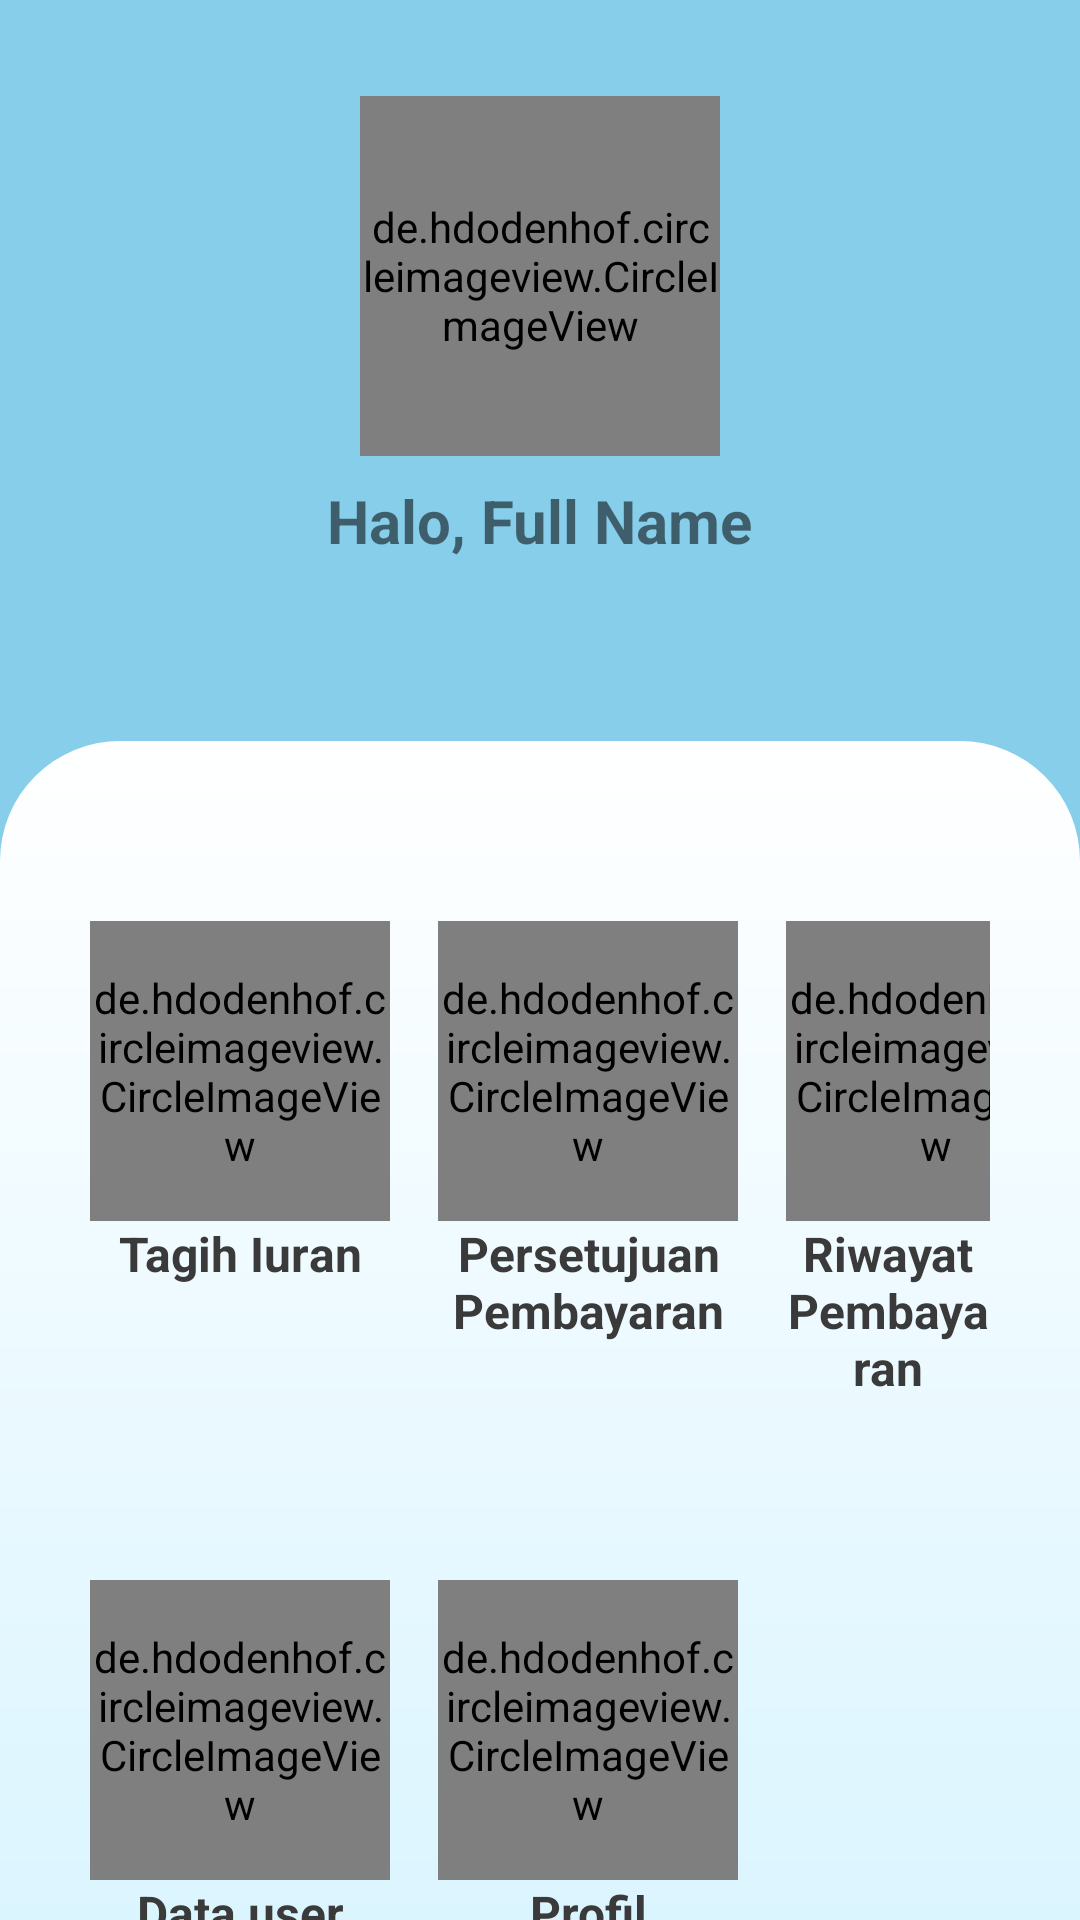

This screen was rendered from an Android layout file. Write that file and the resources it references.
<!-- AndroidManifest.xml: application theme Theme.PEMSA -->
<!-- res/layout/activity_dashboard_rt.xml -->
<?xml version="1.0" encoding="utf-8"?>
<androidx.constraintlayout.widget.ConstraintLayout xmlns:android="http://schemas.android.com/apk/res/android"
    xmlns:app="http://schemas.android.com/apk/res-auto"
    xmlns:tools="http://schemas.android.com/tools"
    android:layout_width="match_parent"
    android:layout_height="match_parent"
    android:background="@color/baby_blue_bg"
    tools:context=".DashboardRtActivity">

    <de.hdodenhof.circleimageview.CircleImageView
        android:id="@+id/ivUserDashboardRt"
        android:layout_width="120dp"
        android:layout_height="120dp"
        android:layout_marginTop="32dp"
        android:src="@color/black"
        app:layout_constraintEnd_toEndOf="parent"
        app:layout_constraintStart_toStartOf="parent"
        app:layout_constraintTop_toTopOf="parent" />

    <TextView
        android:id="@+id/fullNameDashboardRt"
        android:layout_width="wrap_content"
        android:layout_height="wrap_content"
        android:layout_marginTop="8dp"
        android:text="Halo, Full Name"
        android:textSize="20sp"
        android:textStyle="bold"
        app:layout_constraintEnd_toEndOf="parent"
        app:layout_constraintStart_toStartOf="parent"
        app:layout_constraintTop_toBottomOf="@+id/ivUserDashboardRt" />

    <LinearLayout
        android:layout_width="match_parent"
        android:layout_height="0dp"
        android:layout_marginTop="60dp"
        android:background="@drawable/bg_dashboard_admin"
        android:orientation="vertical"
        app:layout_constraintBottom_toBottomOf="parent"
        app:layout_constraintEnd_toEndOf="parent"
        app:layout_constraintHorizontal_bias="0.0"
        app:layout_constraintStart_toStartOf="parent"
        app:layout_constraintTop_toBottomOf="@+id/fullNameDashboardRt"
        app:layout_constraintVertical_bias="1.0">

        <LinearLayout
            android:layout_width="wrap_content"
            android:layout_height="wrap_content"
            android:layout_marginLeft="30dp"
            android:layout_marginTop="60dp"
            android:layout_marginRight="30dp"
            android:orientation="horizontal">

            <LinearLayout
                android:layout_width="match_parent"
                android:layout_height="match_parent"
                android:orientation="vertical">

                <de.hdodenhof.circleimageview.CircleImageView
                    android:id="@+id/reminderPaymentDashboardAdmin"
                    android:layout_width="100dp"
                    android:layout_height="100dp"
                    android:src="@drawable/bill" />

                <TextView
                    android:layout_width="match_parent"
                    android:layout_height="wrap_content"
                    android:gravity="center_horizontal"
                    android:text="Tagih Iuran"
                    android:textAlignment="center"
                    android:textColor="#3A3A3A"
                    android:textSize="16sp"
                    android:textStyle="bold" />
            </LinearLayout>

            <LinearLayout
                android:layout_width="match_parent"
                android:layout_height="match_parent"
                android:layout_marginLeft="16dp"
                android:orientation="vertical">

                <de.hdodenhof.circleimageview.CircleImageView
                    android:id="@+id/pendingDashboardAdmin"
                    android:layout_width="100dp"
                    android:layout_height="100dp"
                    android:src="@drawable/pending" />

                <TextView
                    android:layout_width="match_parent"
                    android:layout_height="wrap_content"
                    android:gravity="center_horizontal"
                    android:text="Persetujuan
                    Pembayaran"
                    android:textAlignment="center"
                    android:textColor="#3A3A3A"
                    android:textSize="16sp"
                    android:textStyle="bold" />
            </LinearLayout>

            <LinearLayout
                android:layout_width="match_parent"
                android:layout_height="match_parent"
                android:layout_marginLeft="16dp"
                android:orientation="vertical">

                <de.hdodenhof.circleimageview.CircleImageView
                    android:id="@+id/historyPaymentDashboardAdmin"
                    android:layout_width="100dp"
                    android:layout_height="100dp"
                    android:src="@drawable/recap" />

                <TextView
                    android:layout_width="match_parent"
                    android:layout_height="wrap_content"
                    android:gravity="center_horizontal"
                    android:text="Riwayat Pembayaran"
                    android:textAlignment="center"
                    android:textColor="#3A3A3A"
                    android:textSize="16sp"
                    android:textStyle="bold" />
            </LinearLayout>
        </LinearLayout>

        <LinearLayout
            android:layout_width="wrap_content"
            android:layout_height="wrap_content"
            android:layout_marginLeft="30dp"
            android:layout_marginTop="60dp"
            android:layout_marginRight="30dp"
            android:orientation="horizontal">

            <LinearLayout
                android:layout_width="match_parent"
                android:layout_height="match_parent"
                android:orientation="vertical">

                <de.hdodenhof.circleimageview.CircleImageView
                    android:id="@+id/ivAllUserDashboardAdmin"
                    android:layout_width="100dp"
                    android:layout_height="100dp"
                    android:src="@drawable/alluser2" />

                <TextView
                    android:layout_width="match_parent"
                    android:layout_height="wrap_content"
                    android:gravity="center_horizontal"
                    android:text="Data user"
                    android:textAlignment="center"
                    android:textColor="#3A3A3A"
                    android:textSize="16sp"
                    android:textStyle="bold" />
            </LinearLayout>

            <LinearLayout
                android:layout_width="match_parent"
                android:layout_height="match_parent"
                android:layout_marginLeft="16dp"
                android:orientation="vertical">

                <de.hdodenhof.circleimageview.CircleImageView
                    android:id="@+id/profileDashboardRt"
                    android:layout_width="100dp"
                    android:layout_height="100dp"
                    android:src="@drawable/profile2" />

                <TextView
                    android:layout_width="match_parent"
                    android:layout_height="wrap_content"
                    android:gravity="center_horizontal"
                    android:text="Profil"
                    android:textAlignment="center"
                    android:textColor="#3A3A3A"
                    android:textSize="16sp"
                    android:textStyle="bold" />
            </LinearLayout>

        </LinearLayout>
    </LinearLayout>
</androidx.constraintlayout.widget.ConstraintLayout>
<!-- resources referenced by this layout -->
<resources>
  <color name="baby_blue_bg">#87ceea</color>
  <color name="black">#FF000000</color>
  <!-- drawable alluser2: jpg bitmap (drawable-hdpi, 19110 bytes) -->
  <!-- drawable bg_dashboard_admin (drawable) -->
  <?xml version="1.0" encoding="utf-8"?>
  <shape xmlns:android="http://schemas.android.com/apk/res/android">
  
      <gradient
          android:angle="145"
          android:endColor="#dbf5ff"
          android:startColor="@color/white" />
  
      <corners android:topRightRadius="40dp"
          android:topLeftRadius="40dp"/>
  
  </shape>
  <!-- drawable bill: png bitmap (drawable-hdpi, 3131 bytes) -->
  <!-- drawable pending: jpg bitmap (drawable-hdpi, 5250 bytes) -->
  <!-- drawable profile2: png bitmap (drawable-hdpi, 14258 bytes) -->
  <style name="Theme.PEMSA" parent="Theme.MaterialComponents.DayNight.NoActionBar">
          
          <item name="colorPrimary">@color/purple_500</item>
          <item name="colorPrimaryVariant">@color/purple_700</item>
          <item name="colorOnPrimary">@color/white</item>
          
          <item name="colorSecondary">@color/teal_200</item>
          <item name="colorSecondaryVariant">@color/teal_700</item>
          <item name="colorOnSecondary">@color/black</item>
          
          <item name="android:statusBarColor" tools:targetApi="l">?attr/colorPrimaryVariant</item>
          
          <item name="android:textColorHint">@color/light_gray</item>
  
          <item name="materialButtonStyle">@style/Widget.App.Button</item>
      </style>
  <color name="white">#FFFFFFFF</color>
  <color name="purple_500">#FF6200EE</color>
  <color name="purple_700">#FF3700B3</color>
  <color name="teal_200">#FF03DAC5</color>
  <color name="teal_700">#FF018786</color>
  <color name="light_gray">#D3D3D3</color>
  <style name="Widget.App.Button" parent="Widget.MaterialComponents.Button">
          <item name="backgroundTint">@color/baby_blue_bg</item>
      </style>
</resources>
